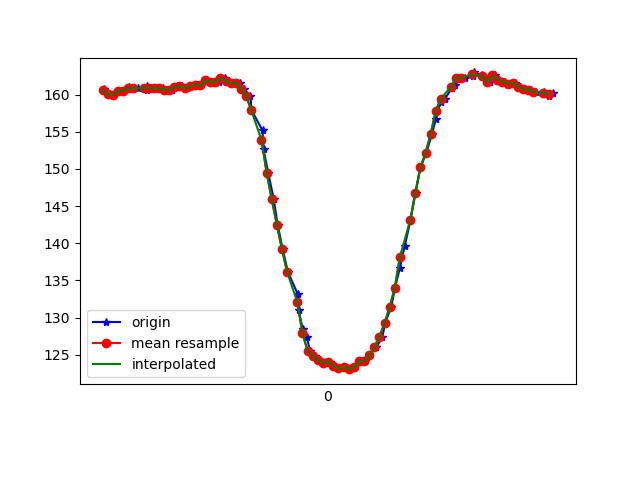

Source data for this figure (header and first rows):
1617818860506, 514504117469173, 160.74219, -243.84766, -64.94141
1617818860510, 514504137613234, 160.4, -243.3, -65.53
1617818860524, 514504155468197, 160.1, -242.8, -65.33
1617818860542, 514504174574533, 160, -242.2, -64.75
1617818860562, 514504193558784, 160.5, -242.7, -64.16
1617818860581, 514504212634599, 160.5, -242.7, -64.06
1617818860602, 514504231710414, 161, -242.7, -64.94
1617818860618, 514504250725186, 160.7, -242.4, -63.57
1617818860637, 514504269739959, 160.8, -242.5, -63.77
1617818860673, 514504289059944, 160.6, -242.7, -64.06
1617818860675, 514504308135759, 161.1, -242.7, -64.26
1617818860697, 514504327150531, 160.9, -242.6, -64.75
1617818860715, 514504346195825, 160.8, -242.3, -64.26
1617818860734, 514504365363204, 160.8, -242.8, -64.06
1617818860753, 514504384439018, 160.6, -242.7, -64.06
1617818860772, 514504403514833, 160.6, -242.1, -63.48
1617818860794, 514504422560127, 161, -242.3, -63.77
1617818860810, 514504441635942, 161.1, -242.4, -63.09
1617818860829, 514504460711757, 160.8, -241.8, -63.38
1617818860849, 514504479848614, 161.1, -241.8, -63.09
1617818860869, 514504498832865, 161.3, -241.7, -64.06
1617818860886, 514504517908680, 161.2, -241.8, -63.87
1617818860905, 514504536953974, 161.9, -242.2, -64.45
1617818860933, 514504556060310, 161.7, -241.8, -64.16
1617818860954, 514504575502381, 161.7, -242.6, -64.16
1617818860976, 514504594761323, 162.2, -242.1, -64.06
1617818860995, 514504614321397, 161.8, -242.2, -64.75
1617818861015, 514504633732946, 161.5, -242.3, -64.55
1617818861036, 514504653175017, 161.6, -243.1, -64.75
1617818861050, 514504672586566, 160.7, -243.4, -65.14
1617818861077, 514504692028637, 159.9, -243.9, -64.55
1617818861081, 514504711134973, 157.9, -245.1, -63.77
1617818861124, 514504730485480, 155.2, -247.3, -63.77
1617818861128, 514504749622337, 152.6, -249.3, -62.79
1617818861146, 514504768728673, 149.5, -251.7, -62.79
1617818861168, 514504788414914, 145.9, -252.6, -60.06
1617818861183, 514504807338123, 142.5, -254.7, -57.23
1617818861203, 514504826413938, 139.2, -256.6, -54.3
1617818861223, 514504845764444, 136.1, -258.2, -51.56
1617818861262, 514504864931823, 133.1, -260.4, -48.24
1617818861265, 514504884343372, 131, -262.4, -45.02
1617818861281, 514504903602315, 128.4, -264.5, -41.6
1617818861297, 514504922800215, 127.3, -266.3, -38.77
1617818861309, 514504942028637, 125.5, -268, -37.01
1617818861328, 514504961104452, 124.8, -270.2, -35.25
1617818861348, 514504980332873, 124.2, -270.8, -32.81
1617818861371, 514504999530773, 123.9, -271.6, -31.45
1617818861386, 514505018728673, 124, -272.6, -30.86
1617818861405, 514505037896052, 123.4, -273.7, -30.66
1617818861424, 514505057093952, 123.1, -273.3, -30.37
1617818861443, 514505076261331, 123.3, -273, -30.76
1617818861463, 514505095459231, 123, -272.9, -30.37
1617818861482, 514505115023387, 123.3, -272.8, -32.81
1617818861502, 514505134190766, 124.1, -272.3, -33.98
1617818861523, 514505153388666, 124.1, -270.8, -35.74
1617818861540, 514505172525523, 124.9, -269.3, -37.79
1617818861568, 514505191876030, 126, -268.3, -40.72
1617818861592, 514505210585589, 127.4, -266.3, -42.87
1617818861602, 514505229844532, 129.2, -263.6, -44.73
1617818861626, 514505249011911, 131.4, -261.9, -47.85
1617818861641, 514505268240332, 134, -259, -50.59
... 32 more rows
